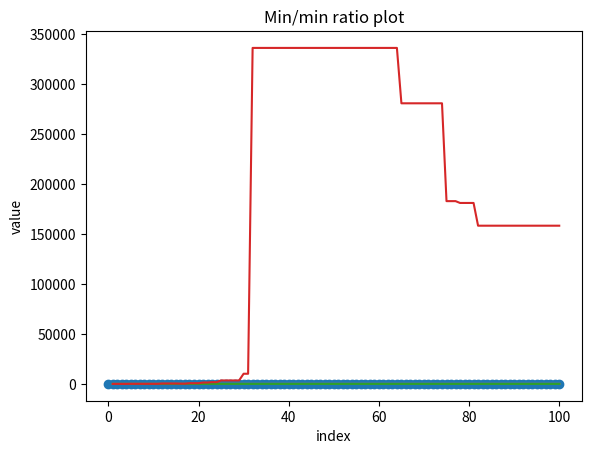

Write Python code to recreate this figure.

globals().clear()

import numpy as np
import bisect
import random
from matplotlib import pyplot as plt


def insert(list, n):
    bisect.insort(list, n)
    return list

# arguments
# List: an ordered list with values of the location of the cutting points.
def dist_values(lista :list):
    # with n ordered points we can compute n-1 lengths
    size = len(lista); diff = np.zeros(size-1)
    for i in range(size):
        if(i>0):
            diff[i-1] = lista[i]-lista[i-1]
    return diff



###############################################

# length of interval to be 'dissected'
length = 1

alpha = [0,length] # localization
#beta  = [0]       # index

# number of cuts we want to make (or how many times we want to run the process)
repetitions = 100
#index = 1

min = np.array([])
max = np.array([])
lengths = []
defect = np.zeros(repetitions)

for i in range(repetitions):
    # sample interval uniformly;
    ran = random.choice(range(len(alpha) - 1)) + 1  #take the right end-point of the interval

    # new cutting point unif. randomly selected.
    # the cut distribution can be changed later if needed.
    x = np.random.uniform(alpha[ran-1], alpha[ran], 1)[0]

    insert(alpha, x)
    #beta.append(index)
    #index += 1

    #new_distance = alpha[ran] - alpha[ran-1]
    #lengths[i] = new_distance
    lengths = [];  lengths = dist_values(alpha)  #dist_values could be optimized later.
    min = np.append(min, np.min(lengths))
    max = np.append(max, np.max(lengths))
    defect[i] = max[i] - min[i]


#print('aqui imprimiremos varios valores')
#print(f'Min distance', min)
#print(f'Max distance', max)

# Defect plot
x = np.linspace(1, repetitions, repetitions)
y = defect
plt.plot(x,y)
plt.title("Defect plot")
plt.xlabel("index")
plt.ylabel("value")
plt.show()



# lengths plot
x = np.linspace(0, repetitions, repetitions+1)
y = lengths
plt.scatter(x,y)
plt.title("Interval lengths plot")
plt.xlabel("index")
plt.ylabel("value")
plt.show()


# minimum plot
x = np.linspace(1, repetitions, repetitions)
y = min
plt.plot(x,y)
#plt.show()

# maximum plot
x = np.linspace(1, repetitions, repetitions)
y = max
plt.plot(x,y)

plt.title("Min and Max values with respect to time")
plt.xlabel("index")
plt.ylabel("value")
plt.show()


# Ratio plot
x = np.linspace(1, repetitions, repetitions)
y =np.divide(max,min)
plt.plot(x,y)
plt.title("Min/min ratio plot")
plt.xlabel("index")
plt.ylabel("value")
plt.show()


## this is a test 1
## This us a second test !